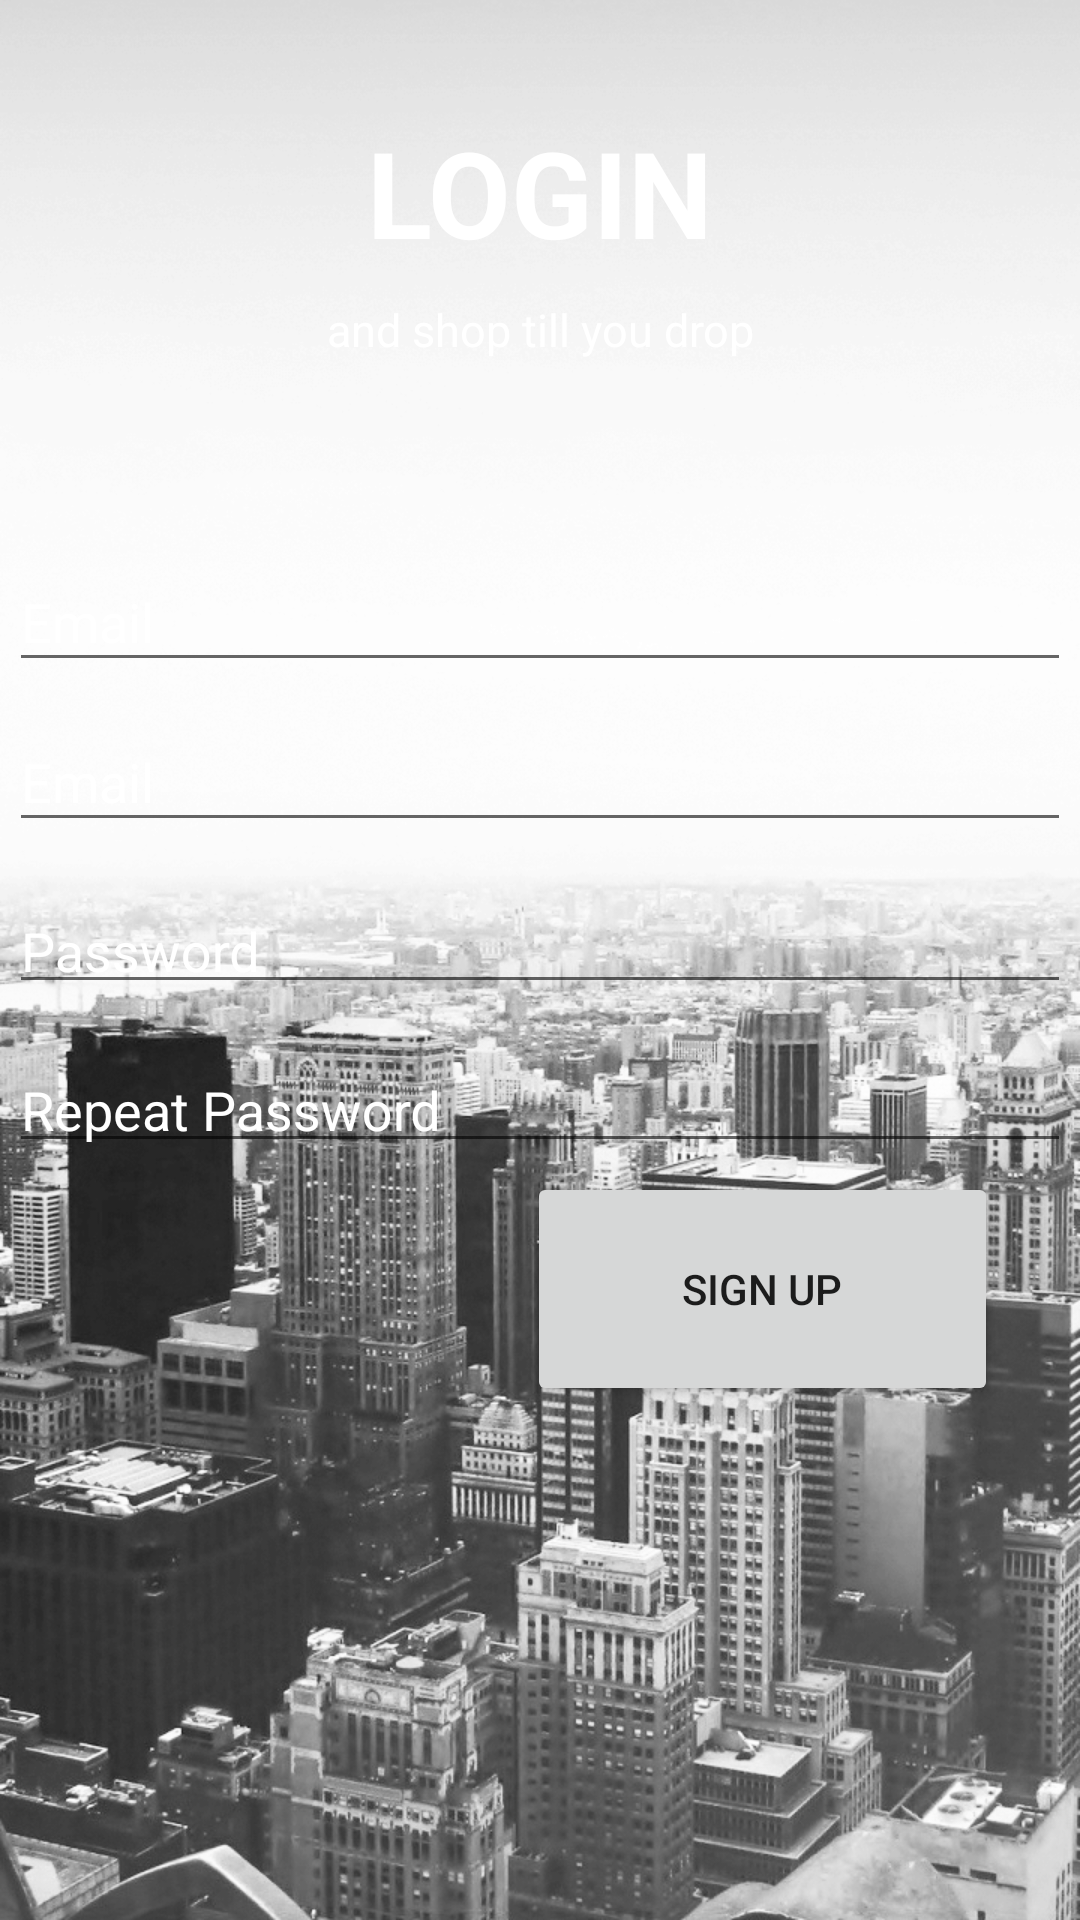

Layout XML and referenced resources for this Android screen:
<!-- AndroidManifest.xml: application theme AppTheme -->
<!-- res/layout/activity_signup.xml -->
<?xml version="1.0" encoding="utf-8"?>
<LinearLayout
    xmlns:android="http://schemas.android.com/apk/res/android"
    android:layout_width="match_parent"
    android:layout_height="match_parent"
    xmlns:app="http://schemas.android.com/apk/res-auto"
    android:id="@+id/snackbar_view"
    android:focusable="true"
    android:background="@drawable/bg"
    android:focusableInTouchMode="true"
    android:fitsSystemWindows="true"
    android:orientation="vertical">
<LinearLayout
    android:layout_width="match_parent"
    android:layout_height="match_parent"
    android:orientation="vertical"
    android:layout_weight="1">
    <TextView
        android:layout_width="match_parent"
        android:layout_height="match_parent"
        android:layout_weight="1.09"/>
    <TextView
       android:layout_width="match_parent"
       android:layout_height="match_parent"
       android:layout_weight="0.9"
       android:text="LOGIN"
       android:gravity="center"
       android:textSize="40dp"
       android:textStyle="bold"
       android:textColor="@color/white"/>
      <TextView
          android:layout_width="match_parent"
          android:layout_height="match_parent"
          android:layout_weight="1.1"
          android:gravity="center"
          android:textSize="15dp"
          android:textColor="@color/white"
          android:text="and shop till you drop"/>
    <TextView
        android:layout_width="match_parent"
        android:layout_height="match_parent"
        android:layout_weight="1"/>
</LinearLayout>
   <LinearLayout
       android:layout_width="match_parent"
       android:layout_height="match_parent"
       android:orientation="vertical"
       android:padding="3dp"
       android:layout_weight="0.9">
       <LinearLayout
           android:layout_width="match_parent"
           android:layout_height="match_parent"

           android:layout_weight="1"
           android:orientation="vertical">

           <android.support.design.widget.TextInputLayout
               android:id="@+id/input_layout_username"
               android:layout_width="match_parent"
               android:layout_height="match_parent"
               >
               <EditText
                   android:id="@+id/input_username"
                   android:layout_width="match_parent"
                   android:layout_height="wrap_content"
                   android:inputType="textEmailAddress"
                   android:drawablePadding="10dp"
                   android:textColor="@color/white"
                   android:textColorHint="@color/white"
                   android:textAllCaps="false"
                   android:textColorHighlight="@color/white"
                   android:focusableInTouchMode="true"
                   android:hint="Email" />
           </android.support.design.widget.TextInputLayout>
       </LinearLayout>
    <LinearLayout
         android:layout_width="match_parent"
        android:layout_height="match_parent"

        android:layout_weight="1"
        android:orientation="vertical">

        <android.support.design.widget.TextInputLayout
            android:id="@+id/input_layout_email"
            android:layout_width="match_parent"
            android:layout_height="match_parent"
            >
            <EditText
                android:id="@+id/input_email"
                android:layout_width="match_parent"
                android:layout_height="wrap_content"
                android:inputType="textEmailAddress"
                android:drawablePadding="10dp"
                android:textColor="@color/white"
                android:textColorHint="@color/white"
                android:textAllCaps="false"
                android:textColorHighlight="@color/white"
                android:focusableInTouchMode="true"
                android:hint="Email" />
        </android.support.design.widget.TextInputLayout>
    </LinearLayout>
    <LinearLayout
        android:layout_width="match_parent"
        android:layout_height="match_parent"
        android:layout_weight="1"
        android:layout_marginTop="5dp"
        android:orientation="vertical">
        <android.support.design.widget.TextInputLayout
            android:id="@+id/input_layout_password"
            android:layout_width="match_parent"
            app:passwordToggleTint="#FFF"
            android:layout_height="match_parent">
            <EditText
                android:id="@+id/input_password"
                android:layout_width="match_parent"
                android:layout_height="wrap_content"
                android:textColor="@color/white"
                android:drawablePadding="10dp"
                android:textColorHint="@color/white"
                android:inputType="textPassword"
                android:hint="@string/hint_password" />
        </android.support.design.widget.TextInputLayout>
    </LinearLayout>
       <LinearLayout
           android:layout_width="match_parent"
           android:layout_height="match_parent"
           android:layout_weight="1"
           android:layout_marginTop="5dp"
           android:orientation="vertical">
           <android.support.design.widget.TextInputLayout
               android:id="@+id/input_layout_repeat_password"
               android:layout_width="match_parent"
               app:passwordToggleTint="#FFF"
               android:layout_height="match_parent">
               <EditText
                   android:id="@+id/input_repeat_password"
                   android:layout_width="match_parent"
                   android:layout_height="wrap_content"
                   android:textColor="@color/white"
                   android:drawablePadding="10dp"
                   android:textColorHint="@color/white"
                   android:inputType="textPassword"
                   android:hint="Repeat Password" />
           </android.support.design.widget.TextInputLayout>
       </LinearLayout>
   </LinearLayout>

  <LinearLayout
      android:layout_width="match_parent"
      android:layout_height="match_parent"
      android:layout_weight="1.2">
    <ImageView
        android:layout_width="match_parent"
        android:layout_height="match_parent"
        android:layout_weight="1"/>
      <Button
          android:layout_width="match_parent"
          android:layout_height="match_parent"
          android:text="SIGN UP"
          android:id="@+id/login"
          android:layout_weight="1.1"/>
      <ImageView
          android:layout_width="match_parent"
          android:layout_height="match_parent"
          android:layout_weight="1.8"/>
  </LinearLayout>

<LinearLayout
    android:layout_width="match_parent"
    android:layout_height="match_parent"
    android:layout_weight="1"></LinearLayout>
</LinearLayout>
<!-- resources referenced by this layout -->
<resources>
  <color name="white">#fff</color>
  <!-- drawable bg: png bitmap (drawable, 322781 bytes) -->
  <string name="hint_password">Password</string>
  <style name="AppTheme" parent="Theme.AppCompat.Light.DarkActionBar">
          
          <item name="colorPrimary">@color/colorPrimary</item>
          <item name="colorPrimaryDark">@color/colorPrimaryDark</item>
          <item name="colorAccent">@color/colorAccent</item>
          <item name="windowActionBar">false</item>
          <item name="windowNoTitle">true</item>
          <item name="android:textColorHint">@color/white</item>
      </style>
  <color name="colorPrimary">#bea165</color>
  <color name="colorPrimaryDark">#212121</color>
  <color name="colorAccent">#fff</color>
</resources>
